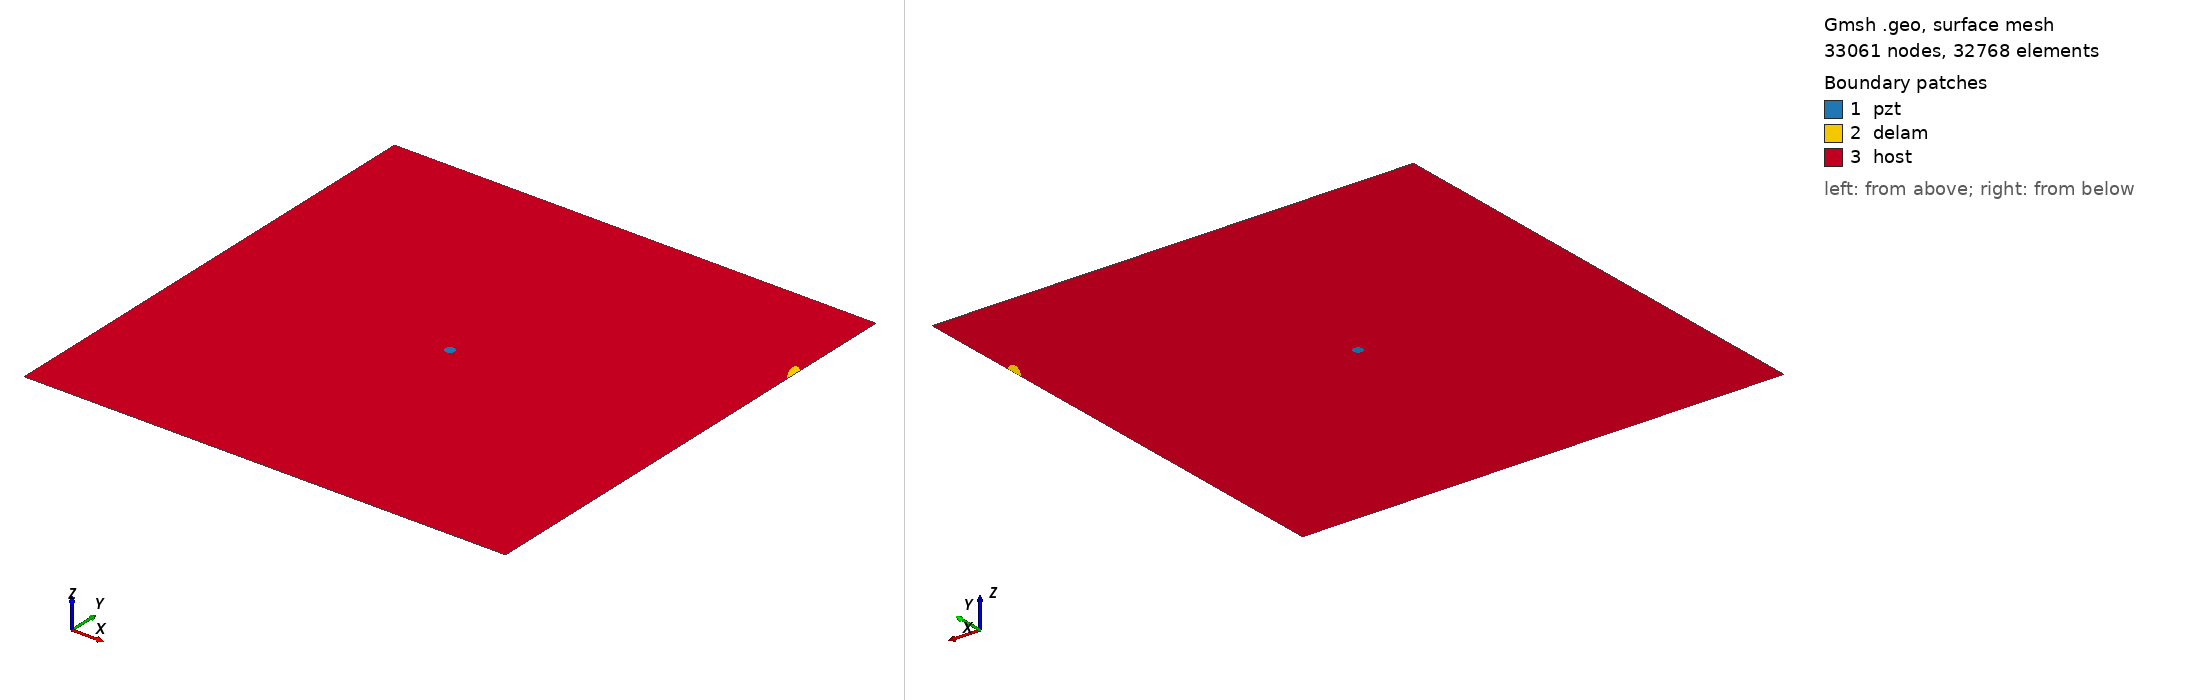

Gmsh geometry script, surface-meshed: 33061 nodes, 32768 surface elements. Boundary patches (legend numbers): 1 pzt, 2 delam, 3 host. Left view from above one corner, right view from below the opposite corner. Legend entries are the model's physical surfaces. The drawing asked Gmsh for element sizes between 1% and 20% of the model's largest extent; the script's own settings can give other sizes.

=== m2_277_delam1_position_no_80_a_15mm_b_5mm_angle_120.geo (drawn) ===
SetFactory("OpenCASCADE");
L=0.500000; 
W=0.500000; 
a=0.015000; 
b=0.005000; 
x=0.500000; 
y=0.388889; 
alpha=0.666667 *Pi; 
r=0.005000; 
xpzt=0.250000; 
ypzt=0.250000; 
//+
Point(1) = {0, 0, 0, 1.0};
//+
Point(2) = {L, 0, 0, 1.0};
//+
Point(3) = {L, W, 0, 1.0};
//+
Point(4) = {0, W, 0, 1.0};
//+
Line(1) = {1, 2};
//+
Line(2) = {2, 3};
//+
Line(3) = {3, 4};
//+
Line(4) = {4, 1};
//+
Circle(5) = {xpzt, ypzt, -0, r, 0, 2*Pi};
//+
Ellipse(6) = {x, y, -0, a, b, 0, 2*Pi};
//+
Rotate {{0, 0, 1}, {x, y, 0}, alpha} {
  Curve{6}; 
}
//+
BooleanDifference{ Curve{6}; Delete; }{ Curve{2}; }
//+
Delete {
  Curve{7}; 
}
//Delete {
//  Curve{8}; 
//}
//+
Delete {
  Curve{2}; 
}
//+
Line(9) = {7, 8};
//+
Line(10) = {2, 7};
//+
Line(11) = {8, 3};
//+
Curve Loop(1) = {5};
//+
Plane Surface(1) = {1};
//+
Curve Loop(2) = {9, 8, 6};
//+
Plane Surface(2) = {2};
//+
Curve Loop(3) = {10, -6, -8, 11, 3, 4, 1};
//+
Curve Loop(4) = {5};
//+
Plane Surface(3) = {3, 4};
//+
Point(9) = {xpzt, ypzt, 0, 1.0};
//+
Point{9} In Surface {1};// mesh node at centre of pzt
//+
Physical Surface("pzt") = {1};
//+
Physical Surface("delam") = {2};
//+
Physical Surface("host") = {3};


Mesh.Algorithm = 6; // Frontal
Mesh.CharacteristicLengthFactor = 0.070000;
Mesh.CharacteristicLengthMin = 0.001000;
Mesh.CharacteristicLengthMax = 0.200000;
Mesh.RecombineAll = 1; // Apply recombination algorithm
Mesh.SubdivisionAlgorithm = 1; // 1: all quadrangles
Mesh.Smoothing = 1;
